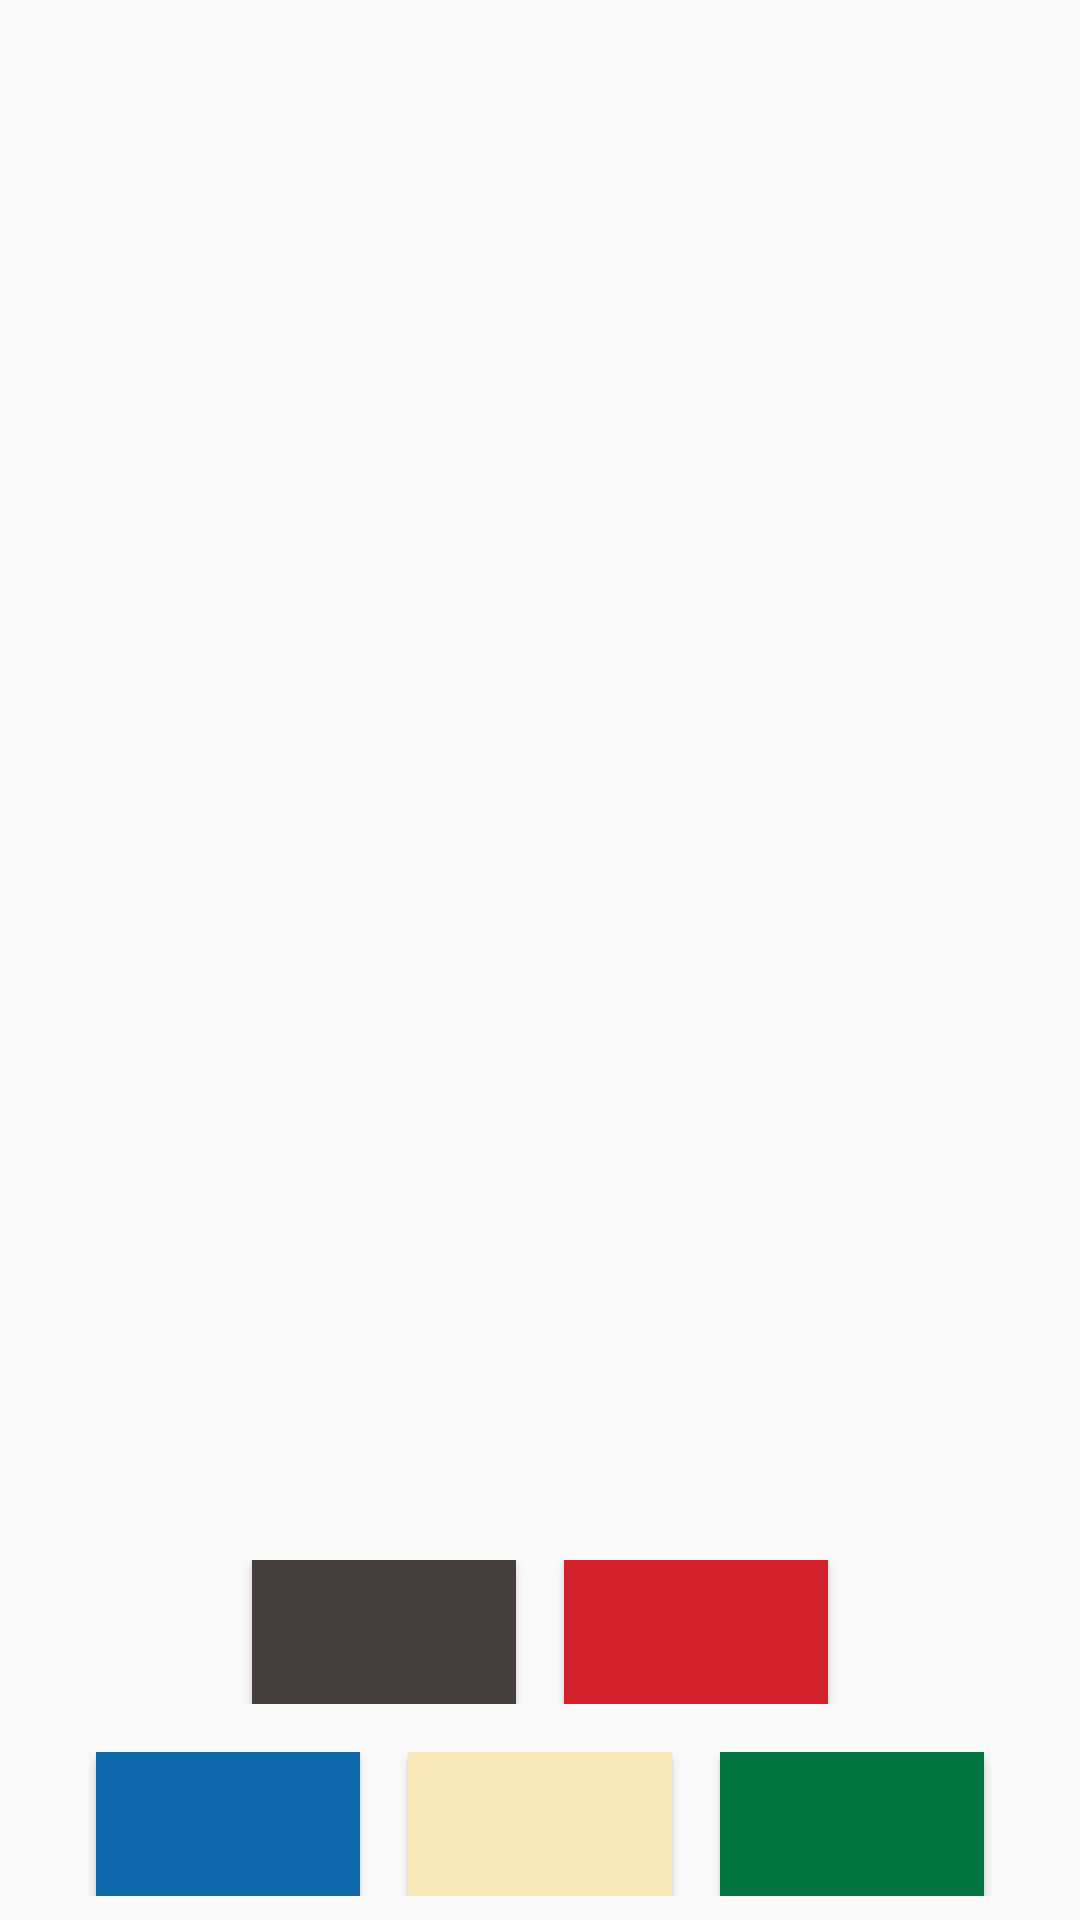

Produce the Android XML layout that renders to this screen, including the resource entries it uses.
<!-- AndroidManifest.xml: application theme AppTheme -->
<!-- res/layout/color_popup_one.xml -->
<?xml version="1.0" encoding="utf-8"?>
<LinearLayout   xmlns:android="http://schemas.android.com/apk/res/android"


    xmlns:app="http://schemas.android.com/apk/res-auto"
    android:layout_height="match_parent"
    android:orientation="vertical"
    android:layout_width="match_parent"
    android:rotation="180"
    >


    <android.support.constraint.ConstraintLayout
        android:id="@+id/linearLayout2"
        android:layout_width="match_parent"
        android:layout_height="wrap_content">

        <LinearLayout
            android:layout_width="wrap_content"
            android:layout_height="wrap_content"
            android:layout_marginTop="8dp"
            android:layout_marginBottom="8dp"
            app:layout_constraintBottom_toBottomOf="parent"
            app:layout_constraintEnd_toEndOf="parent"
            app:layout_constraintStart_toStartOf="parent"
            app:layout_constraintTop_toTopOf="parent">

            <Button
                android:id="@+id/player_one_color_green"
                android:layout_width="wrap_content"
                android:layout_height="wrap_content"
                android:layout_marginHorizontal="8dp"
                android:background="@color/mtgGreen" />

            <Button
                android:id="@+id/player_one_color_white"
                android:layout_width="wrap_content"
                android:layout_height="wrap_content"
                android:layout_marginHorizontal="8dp"
                android:background="@color/mtgWhite" />

            <Button
                android:id="@+id/player_one_color_blue"
                android:layout_width="wrap_content"
                android:layout_height="wrap_content"
                android:layout_marginHorizontal="8dp"
                android:background="@color/mtgBlue" />
        </LinearLayout>

    </android.support.constraint.ConstraintLayout>


    <android.support.constraint.ConstraintLayout
        android:id="@+id/linearLayout"
        android:layout_width="match_parent"
        android:layout_height="wrap_content">

        <LinearLayout
            android:layout_width="wrap_content"
            android:layout_height="wrap_content"
            android:layout_marginTop="8dp"
            android:layout_marginBottom="8dp"
            app:layout_constraintBottom_toBottomOf="parent"
            app:layout_constraintEnd_toEndOf="parent"
            app:layout_constraintStart_toStartOf="parent"
            app:layout_constraintTop_toTopOf="parent">

            <Button
                android:id="@+id/player_one_color_red"
                android:layout_width="wrap_content"
                android:layout_height="wrap_content"
                android:layout_gravity="center"
                android:layout_marginHorizontal="8dp"
                android:background="@color/mtgRed" />

            <Button
                android:id="@+id/player_one_color_black"
                android:layout_width="wrap_content"
                android:layout_height="wrap_content"
                android:layout_marginHorizontal="8dp"
                android:background="@color/mtgBlack" />

        </LinearLayout>
    </android.support.constraint.ConstraintLayout>

    <include
        android:id="@+id/toolbar"
        layout="@layout/toolbar"
        android:visibility="invisible"
        />


</LinearLayout>
<!-- res/layout/toolbar.xml (included above) -->
<?xml version="1.0" encoding="utf-8"?>
<android.support.v7.widget.Toolbar xmlns:android="http://schemas.android.com/apk/res/android"
    android:layout_width="match_parent"
    android:layout_height="wrap_content"
    xmlns:app="http://schemas.android.com/apk/res-auto"
    android:background="@color/colorBlack"
    android:elevation="4dp"
    android:theme="@style/ThemeOverlay.AppCompat.Dark.ActionBar"
    app:popupTheme="@style/AppTheme.PopupOverlay">
</android.support.v7.widget.Toolbar>
<!-- resources referenced by this layout -->
<resources>
  <color name="colorBlack">#000</color>
  <color name="mtgBlack">#463F3E</color>
  <color name="mtgBlue">#0e68ab</color>
  <color name="mtgGreen">#00733e</color>
  <color name="mtgRed">#d3202a</color>
  <color name="mtgWhite">#f8e7b9</color>
  <style name="AppTheme.PopupOverlay" parent="ThemeOverlay.AppCompat.Light">
          <item name="android:colorBackground">@color/colorBlack</item>
          <item name="colorControlHighlight">@color/colorGrey</item>
          <item name="android:textColor">@color/colorWhite</item>
      </style>
  <style name="AppTheme" parent="Theme.AppCompat.Light.NoActionBar">
          
          <item name="colorPrimary">@color/colorBlack</item>
          <item name="colorPrimaryDark">@color/colorBlack</item>
          <item name="colorAccent">@color/colorBlack</item>
          <item name="android:textColorPrimary">@color/colorWhite</item>
          <item name="android:navigationBarColor">@color/colorBlack</item>
      </style>
  <color name="colorGrey">#969393</color>
  <color name="colorWhite">#fff</color>
</resources>
